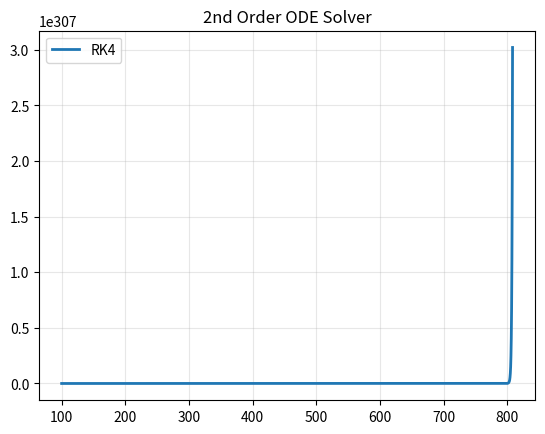

Source code (Python):
import numpy as np
import matplotlib.pyplot as plt
import sympy as sp

# define symbols
x, y, v = sp.symbols('x y v')

# define your 2nd order ODE here , change this line for any equation

expr = y 

# auto differentiate to get the system
f2_sym = expr
f1_sym = v  # dy/dx = v always
 
 
f1 = sp.lambdify((x, y, v), f1_sym)
f2 = sp.lambdify((x, y, v), f2_sym)

def rk4_2nd(h, a, xi, yi, vi):
    steps = int(abs(a - xi) / h)
    x_val = xi
    y_val = yi
    v_val = vi
    xl = [x_val]
    yl = [y_val]

    for _ in range(steps):
        k1y = f1(x_val, y_val, v_val)
        k1v = f2(x_val, y_val, v_val)

        k2y = f1(x_val + h/2, y_val + h/2 * k1y, v_val + h/2 * k1v)
        k2v = f2(x_val + h/2, y_val + h/2 * k1y, v_val + h/2 * k1v)

        k3y = f1(x_val + h/2, y_val + h/2 * k2y, v_val + h/2 * k2v)
        k3v = f2(x_val + h/2, y_val + h/2 * k2y, v_val + h/2 * k2v)

        k4y = f1(x_val + h, y_val + h * k3y, v_val + h * k3v)
        k4v = f2(x_val + h, y_val + h * k3y, v_val + h * k3v)

        y_val = y_val + (h/6) * (k1y + 2*k2y + 2*k3y + k4y)
        v_val = v_val + (h/6) * (k1v + 2*k2v + 2*k3v + k4v)
        x_val = x_val + h
        xl.append(x_val)
        yl.append(y_val)

    return xl, yl

xl, yl = rk4_2nd(0.1, 1000, 100, 1, 1)



plt.plot(xl, yl, label='RK4', linewidth=2)
plt.legend()
plt.grid(True, alpha=0.3)
plt.title('2nd Order ODE Solver')
plt.show()
